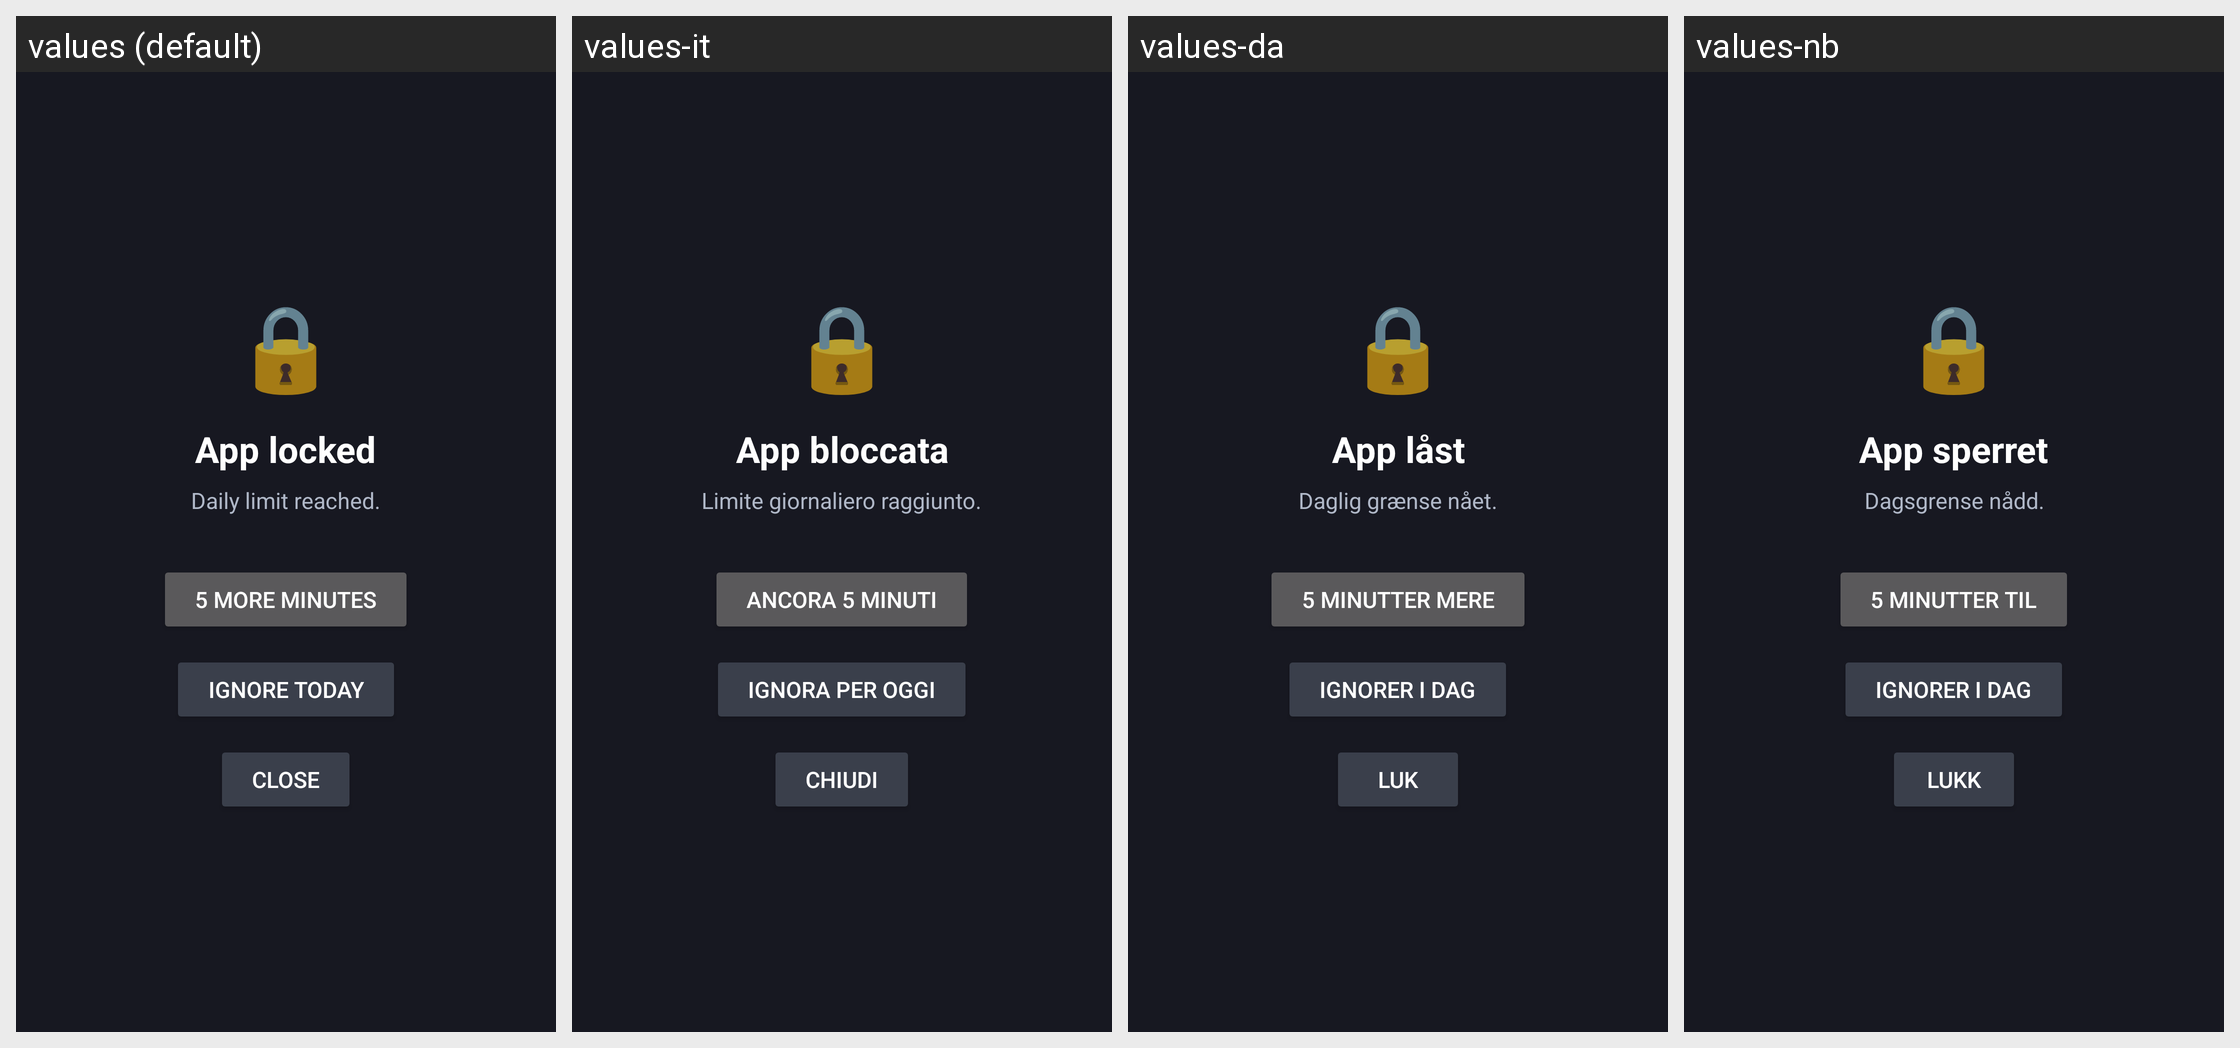

Strings drawn on this Android screen and how each of the app's shown locales translates them:
Android screen res/layout/digital_balance_block_overlay.xml rendered under 4 locales, left to right: values (default), values-it, values-da, values-nb. Device: Nexus 5 (rendered at 1080×1920; each locale shown at half size, 540×960, under a caption strip naming it); theme Theme.Aevum.
Other locales in the repository, not shown: values-de, values-en, values-es, values-fr, values-pl, values-pt, values-sv, values-tr.
Strings drawn on this screen, with the default value and each locale's value (text and hints the layout hard-codes, and strings that could not be matched under every locale, appear in the picture but are not listed):

block_app_locked
  values: App locked
  values-it: App bloccata
  values-da: App låst
  values-nb: App sperret

block_daily_limit_reached
  values: Daily limit reached.
  values-it: Limite giornaliero raggiunto.
  values-da: Daglig grænse nået.
  values-nb: Dagsgrense nådd.

block_extend_5min
  values: 5 more minutes
  values-it: Ancora 5 minuti
  values-da: 5 minutter mere
  values-nb: 5 minutter til

block_ignore_today
  values: Ignore today
  values-it: Ignora per oggi
  values-da: Ignorer i dag
  values-nb: Ignorer i dag

block_close
  values: Close
  values-it: Chiudi
  values-da: Luk
  values-nb: Lukk
